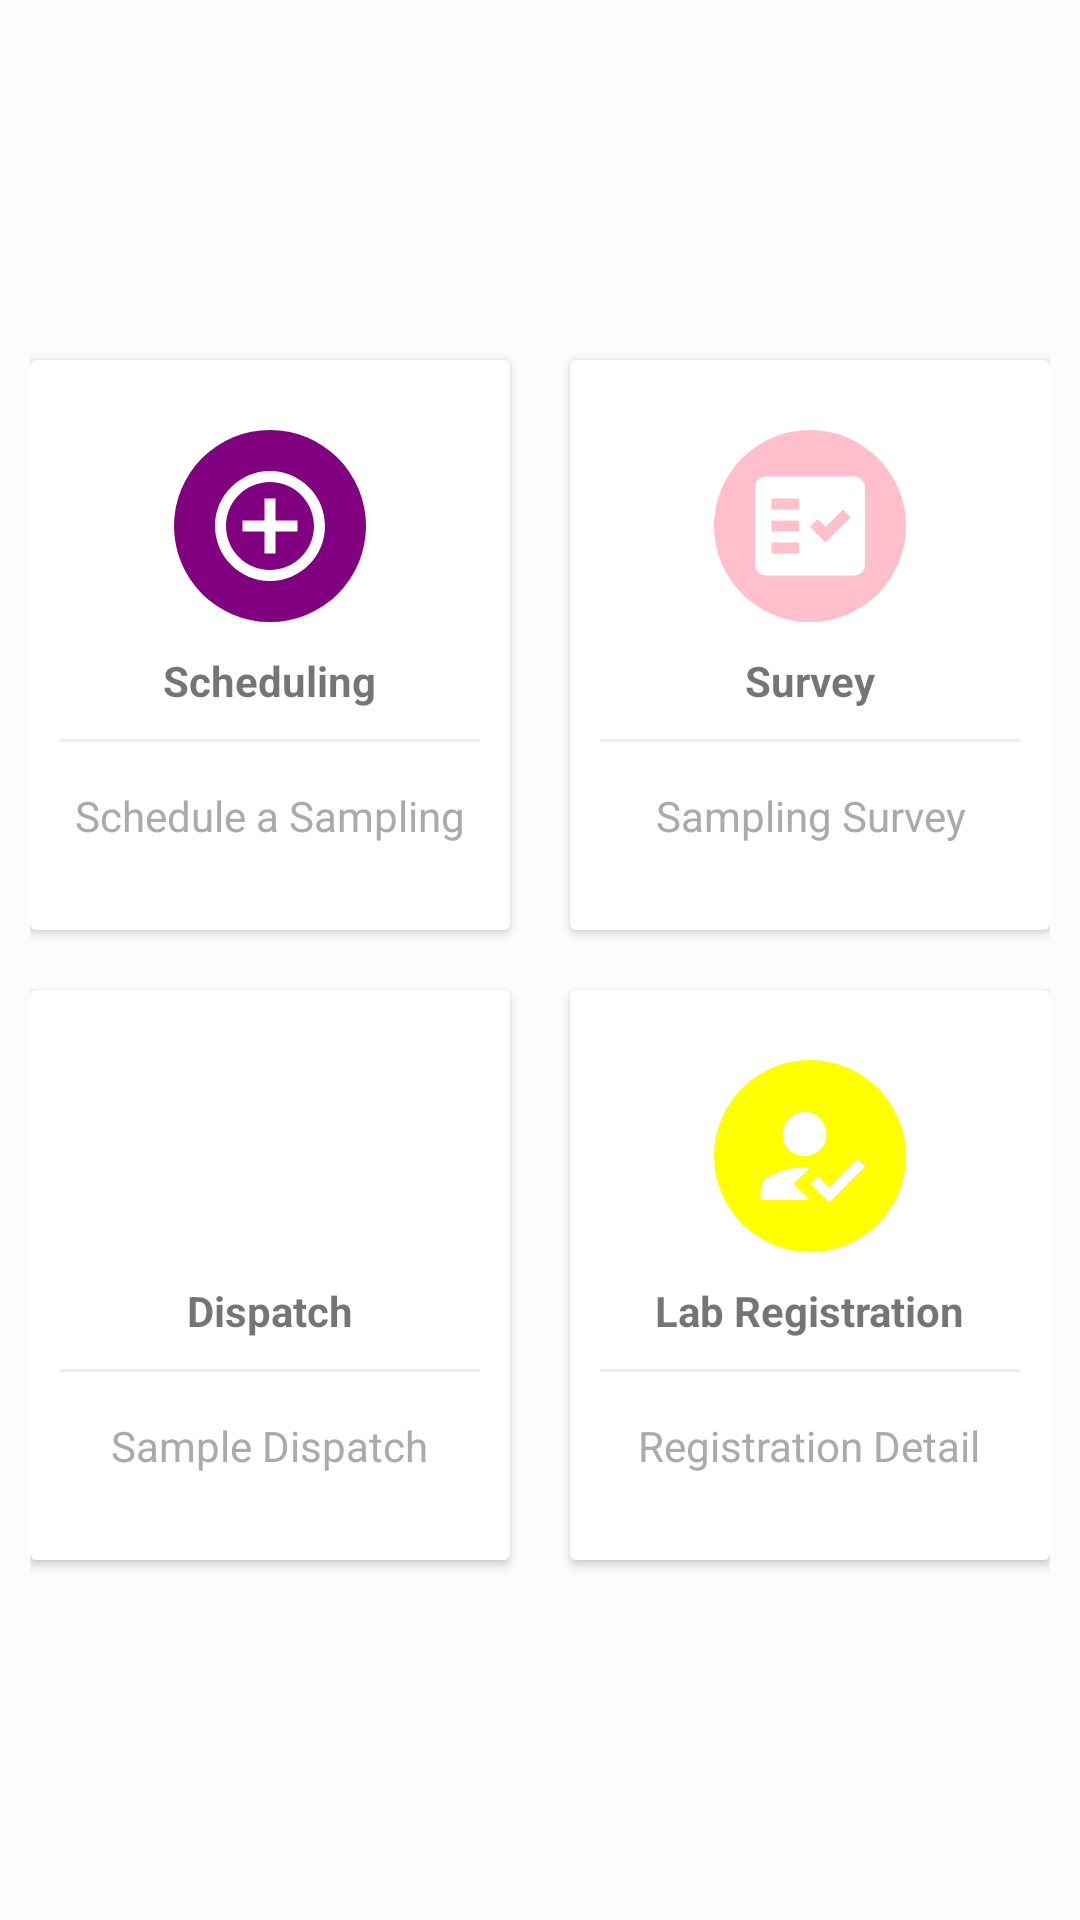

Layout XML and referenced resources for this Android screen:
<!-- AndroidManifest.xml: application theme Theme.Fssai -->
<!-- res/layout/activity_home.xml -->
<?xml version="1.0" encoding="utf-8"?>
<LinearLayout
    xmlns:android="http://schemas.android.com/apk/res/android"
    xmlns:app="http://schemas.android.com/apk/res-auto"
    xmlns:tools="http://schemas.android.com/tools"
    android:layout_width="match_parent"
    android:layout_height="match_parent"
    tools:context=".Activity.HomeActivity"
    android:orientation="vertical"
    android:padding="10dp"
    android:background="#fcfcfc"
    android:gravity="center"
    android:id="@+id/ll">
    <LinearLayout
        android:clipToPadding="false"
        android:gravity="center"
        android:orientation="horizontal"
        android:layout_width="match_parent"
        android:layout_height="wrap_content">


        <androidx.cardview.widget.CardView
            android:foreground="?android:attr/selectableItemBackground"
            android:clickable="true"
            android:id="@+id/SchedulecardId"
            android:layout_width="160dp"
            android:layout_height="190dp"
            android:layout_margin="10dp">
            <LinearLayout
                android:layout_width="match_parent"
                android:layout_height="match_parent"
                android:orientation="vertical"
                android:gravity="center">
                <ImageView
                    android:layout_width="64dp"
                    android:layout_height="64dp"
                    android:background="@drawable/circlebackpurple"
                    android:src="@drawable/ic_baseline_control_point_24"
                    android:padding="10dp"/>
                <TextView
                    android:layout_width="wrap_content"
                    android:layout_height="wrap_content"
                    android:textStyle="bold"
                    android:layout_marginTop="10dp"
                    android:text="Scheduling"/>
                <View
                    android:layout_width="match_parent"
                    android:layout_height="1dp"
                    android:background="@color/lightgray"
                    android:layout_margin="10dp"/>
                <TextView
                    android:layout_width="wrap_content"
                    android:layout_height="wrap_content"
                    android:gravity="center"
                    android:text="Schedule a Sampling"
                    android:padding="5dp"
                    android:textColor="@android:color/darker_gray"/>

            </LinearLayout>
        </androidx.cardview.widget.CardView>
        <androidx.cardview.widget.CardView
            android:foreground="?android:attr/selectableItemBackground"
            android:clickable="true"
            android:layout_width="160dp"
            android:id="@+id/SurveycardId"
            android:layout_height="190dp"
            android:layout_margin="10dp">
            <LinearLayout
                android:layout_width="match_parent"
                android:layout_height="match_parent"
                android:orientation="vertical"
                android:gravity="center">
                <ImageView
                    android:layout_width="64dp"
                    android:layout_height="64dp"
                    android:background="@drawable/circlebackpink"
                    android:src="@drawable/ic_baseline_fact_check_24"
                    android:padding="10dp"/>
                <TextView
                    android:layout_width="wrap_content"
                    android:layout_height="wrap_content"
                    android:textStyle="bold"
                    android:layout_marginTop="10dp"
                    android:text="Survey"/>
                <View
                    android:layout_width="match_parent"
                    android:layout_height="1dp"
                    android:background="@color/lightgray"
                    android:layout_margin="10dp"/>
                <TextView
                    android:layout_width="wrap_content"
                    android:layout_height="wrap_content"
                    android:gravity="center"
                    android:text="Sampling Survey"
                    android:padding="5dp"
                    android:textColor="@android:color/darker_gray"/>

            </LinearLayout>
        </androidx.cardview.widget.CardView>

    </LinearLayout>
    <LinearLayout
        android:clipToPadding="false"
        android:gravity="center"
        android:orientation="horizontal"
        android:layout_width="match_parent"
        android:layout_height="wrap_content">
        <androidx.cardview.widget.CardView
            android:foreground="?android:attr/selectableItemBackground"
            android:clickable="true"
            android:id="@+id/DispatchcardId"
            android:layout_width="160dp"
            android:layout_height="190dp"
            android:layout_margin="10dp">
            <LinearLayout
                android:layout_width="match_parent"
                android:layout_height="match_parent"
                android:orientation="vertical"
                android:gravity="center">
                <ImageView
                    android:layout_width="64dp"
                    android:layout_height="64dp"
                    android:background="@drawable/circlebackgreen"
                    android:src="@drawable/ic_baseline_flight_takeoff_24"
                    android:padding="10dp"/>
                <TextView
                    android:layout_width="wrap_content"
                    android:layout_height="wrap_content"
                    android:textStyle="bold"
                    android:layout_marginTop="10dp"
                    android:text="Dispatch"/>
                <View
                    android:layout_width="match_parent"
                    android:layout_height="1dp"
                    android:background="@color/lightgray"
                    android:layout_margin="10dp"/>
                <TextView
                    android:layout_width="wrap_content"
                    android:layout_height="wrap_content"
                    android:gravity="center"
                    android:text="Sample Dispatch"
                    android:padding="5dp"
                    android:textColor="@android:color/darker_gray"/>

            </LinearLayout>
        </androidx.cardview.widget.CardView>
        <androidx.cardview.widget.CardView
            android:foreground="?android:attr/selectableItemBackground"
            android:clickable="true"
            android:id="@+id/DetailcardId"
            android:layout_width="160dp"
            android:layout_height="190dp"
            android:layout_margin="10dp">

            <LinearLayout
                android:layout_width="match_parent"
                android:layout_height="match_parent"
                android:gravity="center"
                android:orientation="vertical">

                <ImageView
                    android:layout_width="64dp"
                    android:layout_height="64dp"
                    android:background="@drawable/circlebackyellow"
                    android:padding="10dp"
                    android:src="@drawable/ic_baseline_how_to_reg_24" />

                <TextView
                    android:layout_width="wrap_content"
                    android:layout_height="wrap_content"
                    android:layout_marginTop="10dp"
                    android:text="Lab Registration"
                    android:textStyle="bold" />

                <View
                    android:layout_width="match_parent"
                    android:layout_height="1dp"
                    android:layout_margin="10dp"
                    android:background="@color/lightgray" />

                <TextView
                    android:layout_width="wrap_content"
                    android:layout_height="wrap_content"
                    android:gravity="center"
                    android:padding="5dp"
                    android:text="Registration Detail"
                    android:textColor="@android:color/darker_gray" />

            </LinearLayout>
        </androidx.cardview.widget.CardView>

    </LinearLayout>
</LinearLayout>
<!-- resources referenced by this layout -->
<resources>
  <color name="lightgray">#EDEDED</color>
  <!-- drawable circlebackpink (drawable) -->
  <?xml version="1.0" encoding="utf-8"?>
  <shape xmlns:android="http://schemas.android.com/apk/res/android"
      android:shape="oval">
  
      <solid android:color="#FFC0CB" />
  
  </shape>
  <!-- drawable circlebackpurple (drawable) -->
  <?xml version="1.0" encoding="utf-8"?>
  <shape xmlns:android="http://schemas.android.com/apk/res/android"
      android:shape="oval">
  
      <solid android:color="#800080" />
  
  </shape>
  <!-- drawable circlebackyellow (drawable) -->
  <?xml version="1.0" encoding="utf-8"?>
  <shape xmlns:android="http://schemas.android.com/apk/res/android"
      android:shape="oval">
  
      <solid android:color="#FFFF00" />
  
  </shape>
  <!-- drawable ic_baseline_control_point_24 (drawable) -->
  <vector xmlns:android="http://schemas.android.com/apk/res/android"
      android:width="24dp"
      android:height="24dp"
      android:viewportWidth="24"
      android:viewportHeight="24"
      android:tint="#FFFFFF">
    <path
        android:fillColor="@android:color/white"
        android:pathData="M13,7h-2v4L7,11v2h4v4h2v-4h4v-2h-4L13,7zM12,2C6.49,2 2,6.49 2,12s4.49,10 10,10 10,-4.49 10,-10S17.51,2 12,2zM12,20c-4.41,0 -8,-3.59 -8,-8s3.59,-8 8,-8 8,3.59 8,8 -3.59,8 -8,8z"/>
  </vector>
  <!-- drawable ic_baseline_fact_check_24 (drawable) -->
  <vector xmlns:android="http://schemas.android.com/apk/res/android"
      android:width="24dp"
      android:height="24dp"
      android:viewportWidth="24"
      android:viewportHeight="24"
      android:tint="#FFFFFF">
    <path
        android:fillColor="@android:color/white"
        android:pathData="M20,3H4C2.9,3 2,3.9 2,5v14c0,1.1 0.9,2 2,2h16c1.1,0 2,-0.9 2,-2V5C22,3.9 21.1,3 20,3zM10,17H5v-2h5V17zM10,13H5v-2h5V13zM10,9H5V7h5V9zM14.82,15L12,12.16l1.41,-1.41l1.41,1.42L17.99,9l1.42,1.42L14.82,15z"
        android:fillType="evenOdd"/>
  </vector>
  <!-- drawable ic_baseline_flight_takeoff_24 (drawable) -->
  <vector xmlns:android="http://schemas.android.com/apk/res/android"
      android:width="24dp"
      android:height="24dp"
      android:viewportWidth="24"
      android:viewportHeight="24"
      android:tint="#FFFFFF">
    <path
        android:fillColor="@android:color/white"
        android:pathData="M2.5,19h19v2h-19V19zM22.07,9.64c-0.21,-0.8 -1.04,-1.28 -1.84,-1.06L14.92,10l-6.9,-6.43L6.09,4.08l4.14,7.17l-4.97,1.33l-1.97,-1.54l-1.45,0.39l2.59,4.49c0,0 7.12,-1.9 16.57,-4.43C21.81,11.26 22.28,10.44 22.07,9.64z"/>
  </vector>
  <!-- drawable ic_baseline_how_to_reg_24 (drawable) -->
  <vector xmlns:android="http://schemas.android.com/apk/res/android"
      android:width="24dp"
      android:height="24dp"
      android:viewportWidth="24"
      android:viewportHeight="24"
      android:tint="#FFFFFF">
    <path
        android:fillColor="@android:color/white"
        android:pathData="M9,17l3,-2.94c-0.39,-0.04 -0.68,-0.06 -1,-0.06 -2.67,0 -8,1.34 -8,4v2h9l-3,-3zM11,12c2.21,0 4,-1.79 4,-4s-1.79,-4 -4,-4 -4,1.79 -4,4 1.79,4 4,4"
        android:fillType="evenOdd"/>
    <path
        android:fillColor="@android:color/white"
        android:pathData="M15.47,20.5L12,17l1.4,-1.41 2.07,2.08 5.13,-5.17 1.4,1.41z"
        android:fillType="evenOdd"/>
  </vector>
  <style name="Theme.Fssai" parent="Theme.MaterialComponents.DayNight.DarkActionBar">
          
          <item name="colorPrimary">@color/purple_500</item>
          <item name="colorPrimaryVariant">#44E1F5</item>
          <item name="colorOnPrimary">@color/white</item>
          
          <item name="colorSecondary">@color/teal_200</item>
          <item name="colorSecondaryVariant">@color/teal_700</item>
          <item name="colorOnSecondary">@color/black</item>
          
          <item name="android:statusBarColor" tools:targetApi="l">?attr/colorPrimaryVariant</item>
          <item name="android:windowLightStatusBar">true</item>
          
      </style>
  <color name="purple_500">#666666</color>
  <color name="white">#FFFFFFFF</color>
  <color name="teal_200">#FF03DAC5</color>
  <color name="teal_700">#FF018786</color>
  <color name="black">#FF000000</color>
</resources>
